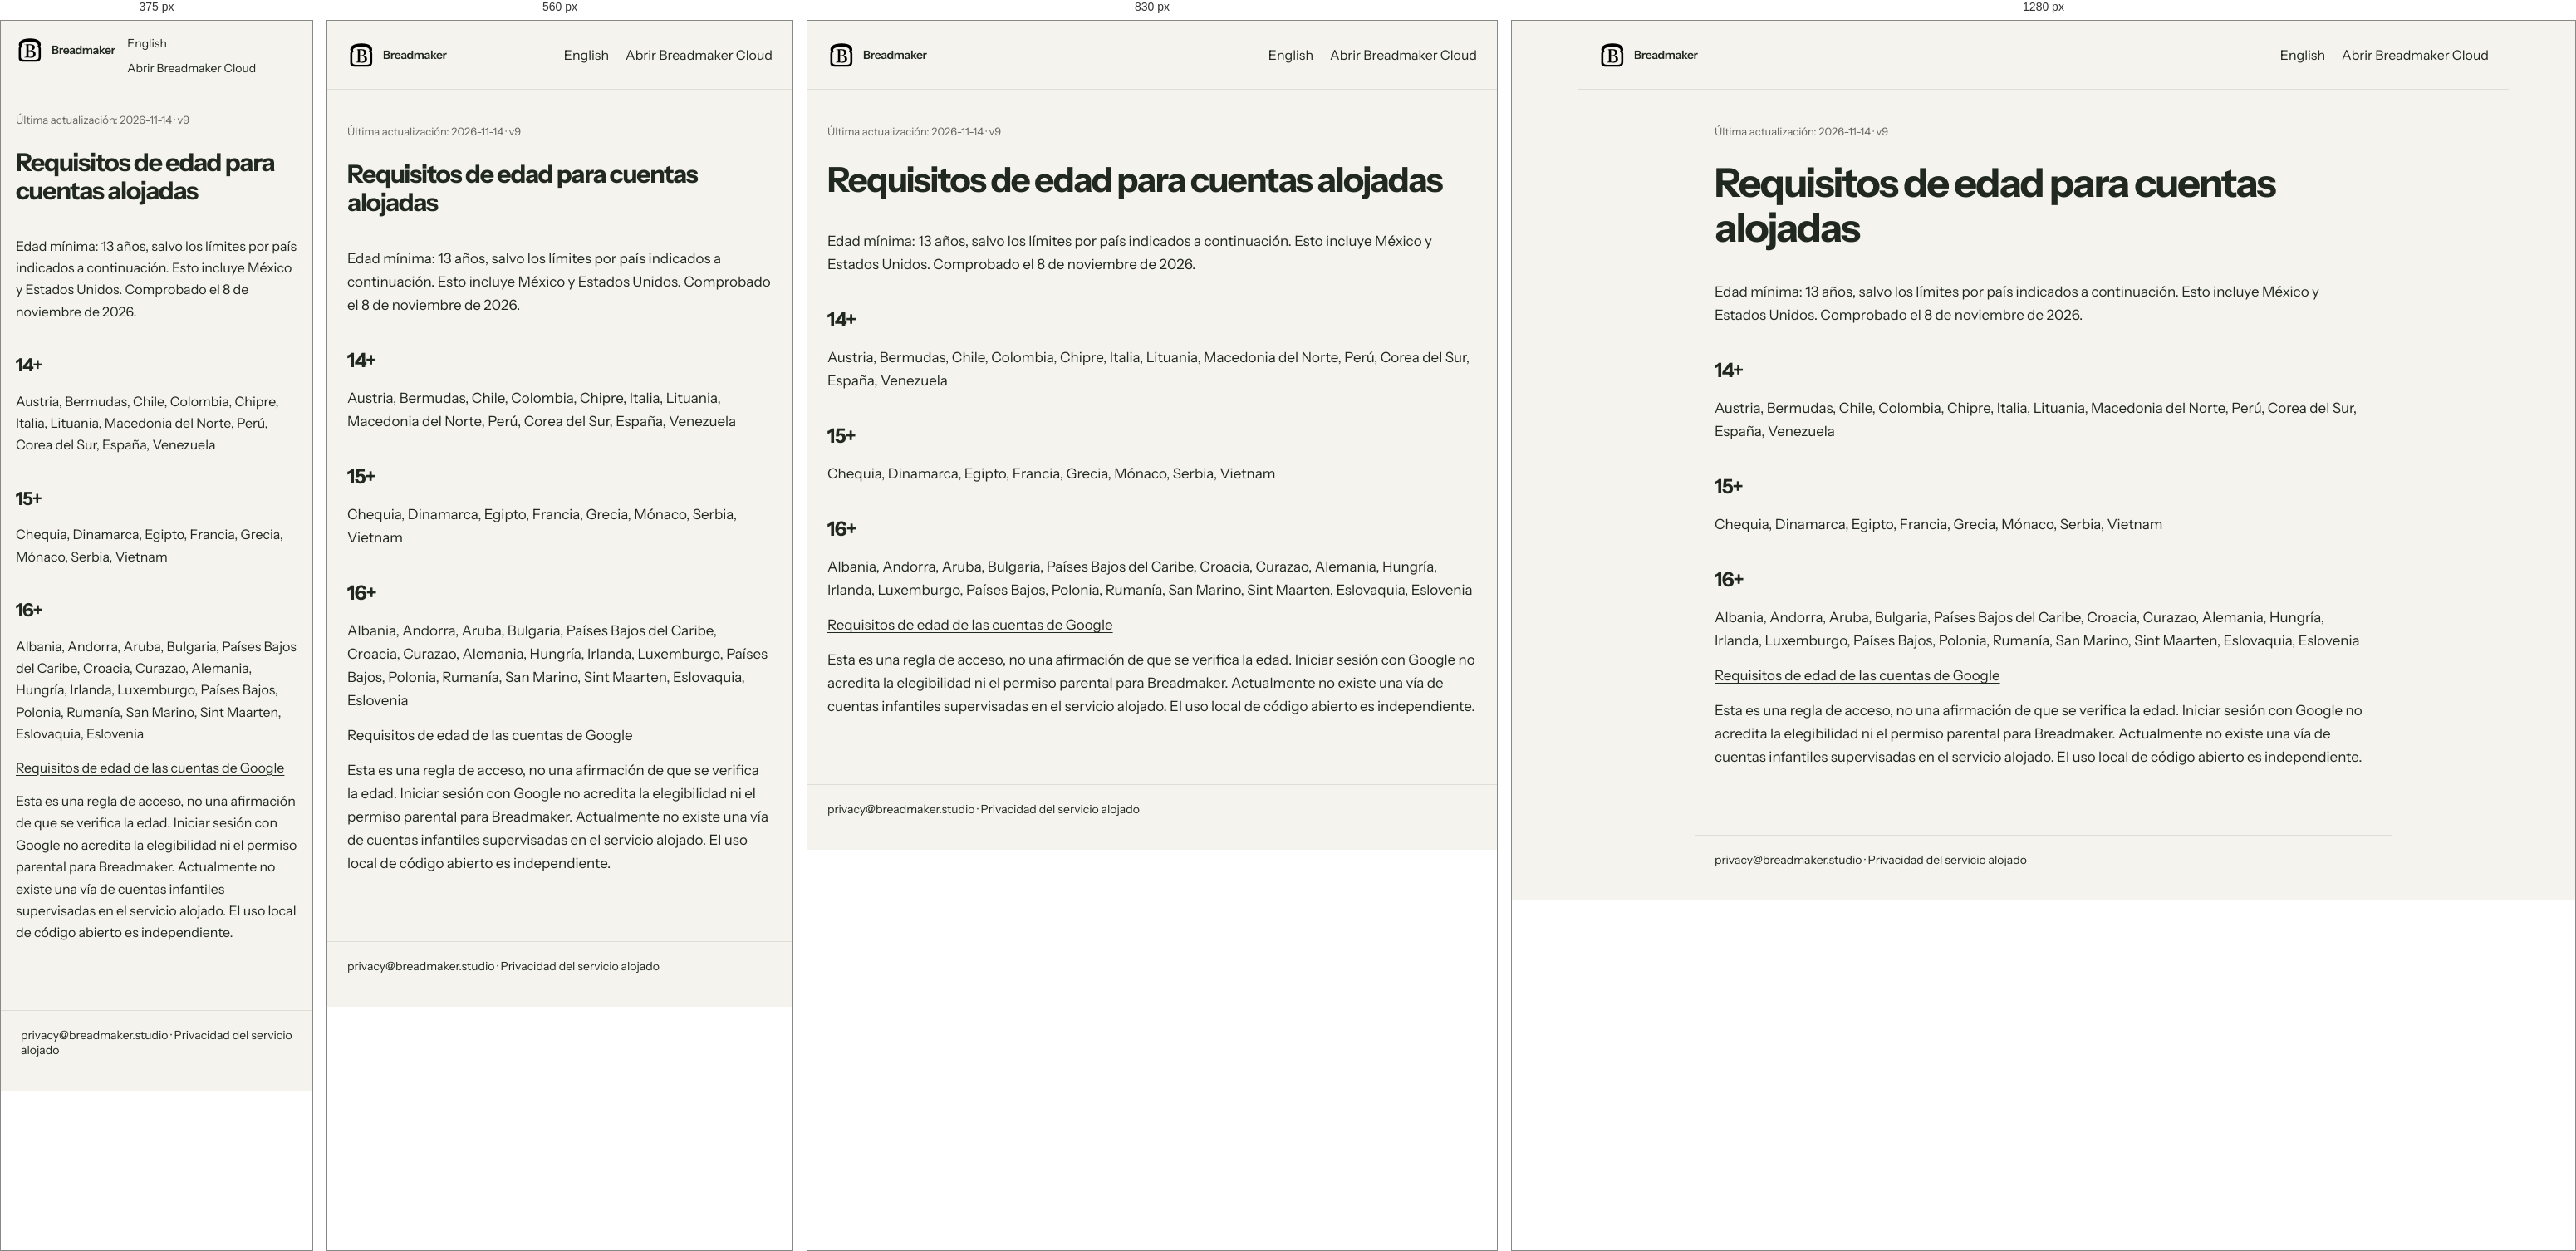
Rendered at 375 px, 560 px, 830 px and 1280 px, left to right.

<!-- file: index.html -->
<!doctype html>
<html lang="es"><head><meta charset="utf-8"><meta name="viewport" content="width=device-width,initial-scale=1,viewport-fit=cover">
<title>Requisitos de edad del servicio alojado | Breadmaker</title><meta name="description" content="Requisitos de edad del servicio alojado">
<link rel="canonical" href="https://breadmaker.studio/age-requirements/es/"><meta name="robots" content="index,follow"><meta name="theme-color" content="#f5f3ee">
<link rel="icon" href="/assets/favicon.svg" type="image/svg+xml"><link rel="stylesheet" href="/styles.css"><link rel="stylesheet" href="/brand.css"><link rel="stylesheet" href="/legal.css">
</head><body><a class="skip-link" href="#main">Ir al contenido</a>
<header class="legal-header"><a class="brand-link" href="/"><img src="/assets/breadmaker-logo.svg" alt="" width="34" height="34"><span>Breadmaker</span></a><nav aria-label="Navegación"><a href="/age-requirements/" lang="en">English</a><a href="https://app.breadmaker.studio/">Abrir Breadmaker Cloud</a></nav></header>
<main id="main" class="legal-page" tabindex="-1"><p class="legal-version">Última actualización: <time datetime="2026-11-14">2026-11-14</time> · v9</p><article lang="es" aria-labelledby="age-title"><h1 id="age-title">Requisitos de edad para cuentas alojadas</h1><p>Edad mínima: 13 años, salvo los límites por país indicados a continuación. Esto incluye México y Estados Unidos. Comprobado el 8 de noviembre de 2026.</p><h2>14+</h2><p>Austria, Bermudas, Chile, Colombia, Chipre, Italia, Lituania, Macedonia del Norte, Perú, Corea del Sur, España, Venezuela</p><h2>15+</h2><p>Chequia, Dinamarca, Egipto, Francia, Grecia, Mónaco, Serbia, Vietnam</p><h2>16+</h2><p>Albania, Andorra, Aruba, Bulgaria, Países Bajos del Caribe, Croacia, Curazao, Alemania, Hungría, Irlanda, Luxemburgo, Países Bajos, Polonia, Rumanía, San Marino, Sint Maarten, Eslovaquia, Eslovenia</p><p><a href="https://support.google.com/accounts/answer/1350409?hl=es">Requisitos de edad de las cuentas de Google</a></p><p>Esta es una regla de acceso, no una afirmación de que se verifica la edad. Iniciar sesión con Google no acredita la elegibilidad ni el permiso parental para Breadmaker. Actualmente no existe una vía de cuentas infantiles supervisadas en el servicio alojado. El uso local de código abierto es independiente.</p></article></main>
<footer class="legal-footer"><a href="mailto:privacy@breadmaker.studio">privacy@breadmaker.studio</a> · <a href="/privacy/es/">Privacidad del servicio alojado</a></footer></body></html>


/* @media block from styles.css */
@media(max-width:900px){
  .thought.t11,.thought.t12,.thought.t15,.thought.t18{display:none}.hero{min-height:620px}.workspaces{grid-template-columns:repeat(2,1fr);gap:18px}.app-tabs span:nth-child(n+3){display:none}
  .manuscript-ui{grid-template-columns:150px 1fr}.document-toolbar-demo span:nth-of-type(n+7){display:none}.canvas-node{transform:scale(.86);transform-origin:top left}.n2{left:38%}.n3,.n4{right:0}
  .checkpoint-demo{grid-template-columns:220px 1fr}.diff-columns article{padding:38px 24px}.eye-section{grid-template-columns:1fr;gap:55px}.eye-stage{height:580px}.ownership-grid{grid-template-columns:repeat(2,1fr)}
  .ownership-grid div:nth-child(2){border-right:0}.ownership-grid div:nth-child(-n+2){border-bottom:1px solid var(--line2)}
}

/* @media block from styles.css */
@media(max-width:640px){
  .hero{padding:22px;min-height:560px}.hero-title{font-size:16vw}.hero-subtitle{font-size:4.4vw}.thought{font-size:10px}.t4,.t7,.t10,.t13,.t17{display:none}
  .statement,.product-section,.eye-section,.ownership-section{padding-left:18px;padding-right:18px}.product-section{padding-top:90px;padding-bottom:110px}.section-copy{margin-bottom:45px}
  .workspaces{font-size:11px}.app-topbar{grid-template-columns:1fr auto}.app-tabs{display:none}.app-state{font-size:10px}.manuscript-ui{grid-template-columns:1fr;height:570px}.book-nav-demo{display:none}
  .document-toolbar-demo>span:nth-of-type(n+4){display:none}.paper-demo{width:94%;padding:42px 18px 80px}.paper-demo h3{font-size:23px;margin-bottom:30px}.paper-demo p{font-size:14px}
  .canvas-board{min-height:560px}.canvas-toolbar-demo span:nth-of-type(n+3){display:none}.canvas-node{width:195px}.n1{left:2%;top:8%}.n2{left:38%;top:34%}.n3{right:-6%;top:8%}.n4{right:-4%;bottom:8%}.canvas-label{font-size:32px;left:4%}
  .map-poster{padding:20px 14px}.map-header{align-items:flex-start}.map-header h3{font-size:20px}.map-mode{display:none}.station-text text{display:none}.map-legend{gap:12px}
  .task-row{grid-template-columns:26px 1fr}.task-row .tag{display:none}.checkpoint-demo{grid-template-columns:1fr}.checkpoint-list-demo{display:none}.diff-columns{grid-template-columns:1fr}.diff-columns article:last-child{display:none}.diff-toolbar span:nth-last-child(-n+2){display:none}
  .eye-stage{height:520px;padding:28px}.ownership-grid{grid-template-columns:1fr}.ownership-grid div{border-right:0;border-bottom:1px solid var(--line2)!important}.ownership-grid div:last-child{border-bottom:0!important}
}

/* @media block from styles.css */
@media(max-width:900px){.live-app-shell{height:clamp(500px,62vh,650px)}.section-rail{display:none}}

/* @media block from styles.css */
@media(max-width:640px){html{scroll-snap-type:y proximity}.snap-page{min-height:auto}.hero.snap-page,.download-section.snap-page{min-height:100svh}.product-section{min-height:100svh;padding-top:76px;padding-bottom:76px}.live-app-shell{height:560px;border-radius:6px}.live-ui-badge{display:none}.t19,.t20,.t23,.t25{display:none}}

/* @media block from styles.css */
@media(min-width:901px){
  .product-section .section-copy,
  .eye-section .eye-copy{position:sticky;top:clamp(34px,5.5vh,70px);z-index:2;align-self:flex-start}
  .product-section{justify-content:flex-start}
  .product-section .live-app-shell{margin-top:clamp(8px,2vh,24px)}
}

/* @media block from styles.css */
@media(max-width:900px){
  .product-section{min-height:103svh}
  .statement,.eye-section,.ownership-section{min-height:100svh}
}

/* @media block from styles.css */
@media(max-width:640px){
  .product-section,.statement,.eye-section,.ownership-section{min-height:auto}
}

/* @media block from styles.css */
@media(min-width:901px){
  .product-section .section-copy,.eye-section .eye-copy{top:34px}
}

/* @media block from styles.css */
@media(max-width:640px){
  html{scroll-snap-type:y mandatory}
  .snap-page{scroll-snap-stop:always}
}

/* @media block from styles.css */
@media(max-width:640px){
  .statement h2,
  .section-copy h2,
  .eye-copy h2,
  .ownership-inner h2{line-height:1.04;letter-spacing:-.04em}
}

/* @media block from styles.css */
@media(max-width:760px){
  .hero-download-link{right:14px;top:14px}
  .links-section{padding-left:18px;padding-right:18px}
  .link-graph{
    height:560px;
    width:min(100%,620px);
    margin-left:auto;
    margin-right:auto;
  }
  .graph-manuscript{
    width:min(82%,310px);
    min-width:0;
    padding:18px 18px 15px;
  }
  .graph-manuscript>b{font-size:16px}
  .graph-paper-lines{margin:18px 0 14px;gap:7px}
  .graph-node{
    width:calc(50% - 25px);
    min-width:0;
    min-height:62px;
    padding:10px 10px;
    grid-template-columns:10px 1fr auto;
    gap:8px;
  }
  .graph-node b{font-size:11px;line-height:1.2}
  .graph-node small{font-size:8px}
  .graph-link-icon{font-size:16px}
  .graph-canvas{left:14px;top:22px}
  .graph-task{right:14px;top:22px}
  .graph-map{left:14px;bottom:22px}
  .graph-note{right:14px;bottom:22px}
  .graph-jump{bottom:120px}
  .link-graph-lines{opacity:.82}
  .site-footer{grid-template-columns:1fr auto}.site-footer>span{display:none}.footer-nav{gap:12px}
}

/* @media block from styles.css */
@media(max-width:640px){
  .statement h2,
  .section-copy h2,
  .eye-copy h2,
  .ownership-inner h2,
  .links-section .section-copy h2{
    line-height:1.09;
    letter-spacing:-.04em;
    padding-bottom:.13em;
  }
}

/* @media block from styles.css */
@media(max-width:640px){
  .quick-actions{top:12px;right:12px;gap:5px}
  .quick-action{min-height:32px;padding:7px 9px;font-size:10px}
  .quick-guide-icon{width:13px;height:11px}
  .patreon-corner{right:16px;bottom:18px;width:36px;height:36px}
}

/* @media block from styles.css */
@media(max-width:760px){
  .product-section .live-app-shell,
  .eye-section .live-app-shell{
    width:min(92%,620px);
    max-width:620px;
    aspect-ratio:1366/768;
    height:auto!important;
    margin-left:auto;
    margin-right:auto;
    align-self:center;
    border-radius:6px;
  }
  .live-app-shell.mobile-preview-scaled .live-app-frame{
    position:absolute;
    left:0;
    top:0;
    width:1366px!important;
    height:768px!important;
    max-width:none!important;
    transform:scale(var(--mobile-preview-scale, .3));
    transform-origin:0 0;
    pointer-events:none!important;
  }
  .live-ui-badge{display:none!important}

  /* Give the visual preview room without making each phone section enormous. */
  .product-section{
    padding-top:clamp(60px,9svh,82px);
    padding-bottom:clamp(58px,8svh,76px);
  }
  .product-section .section-copy{margin-bottom:28px}
  .eye-section{padding-top:72px;padding-bottom:72px;gap:34px}

  /* iPhone safe areas. */
  .quick-actions{
    top:max(12px,env(safe-area-inset-top));
    right:max(12px,env(safe-area-inset-right));
  }
  .patreon-corner{
    right:max(16px,env(safe-area-inset-right));
    bottom:max(18px,env(safe-area-inset-bottom));
  }
}

/* @media block from styles.css */
@media(max-width:640px){
  .section-copy h2,
  .eye-copy h2{
    font-size:clamp(36px,11.4vw,48px);
    line-height:1.055;
  }
  .section-copy>p:not(.eyebrow),
  .eye-copy>p:not(.eyebrow){
    font-size:16px;
    line-height:1.5;
  }
  .feature-crumbs{margin-top:20px}
}

/* @media block from styles.css */
@media(max-width:430px){
  .link-graph{height:535px}
  .graph-node{width:calc(50% - 21px)}
  .graph-canvas,.graph-map{left:11px}
  .graph-task,.graph-note{right:11px}
  .graph-jump{display:none}
}

/* @media block from legal.css */
@media(max-width:480px){.legal-header{padding:18px;align-items:flex-start}.legal-header nav{gap:12px;font-size:14px}.legal-page{margin-top:24px;padding:0 18px}.legal-page p{font-size:16px}.legal-page h2{font-size:22px}}